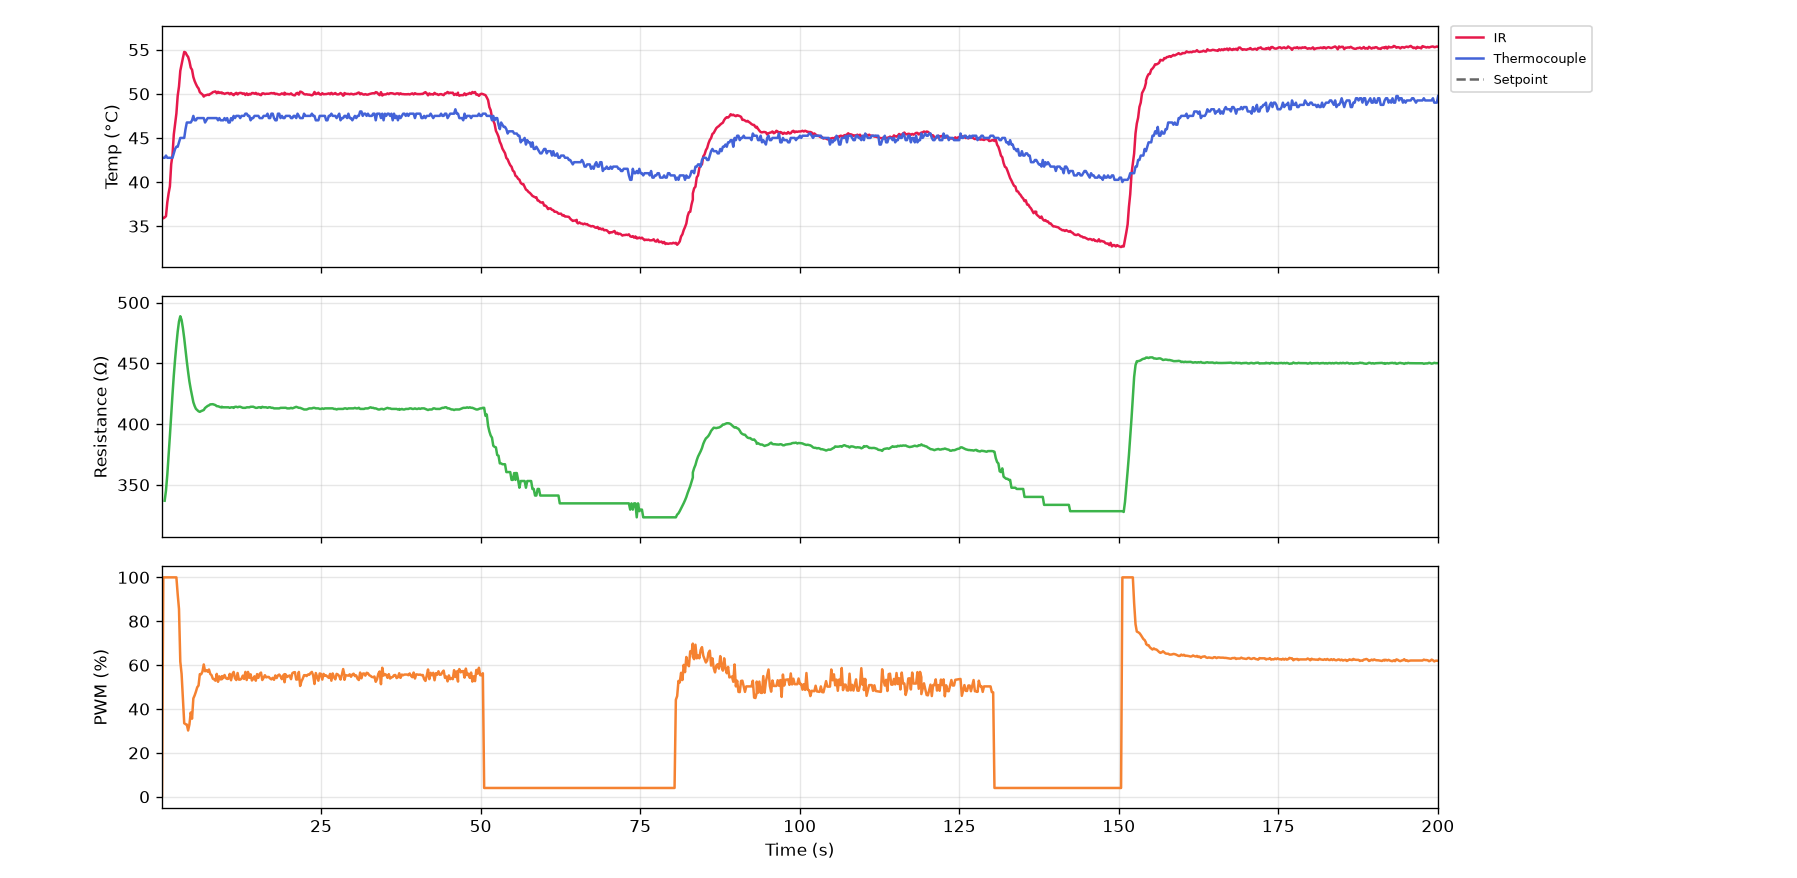

Data behind this chart, as committed beside it:
serial_number, time_s, timestamp, ir_C, thermocouple_C, resistance_ohm, voltage_V, current_mA, pwm_pct, pid_auto, pid_input
G5-2, 0.1, 2026-10-20T16:48:44, 36.05, 42.75, nan, 0.0, 0.0, 0.0, 0, 2
G5-2, 0.1, 2026-10-20T16:48:44, 35.91, 42.75, nan, 0.0, 0.0, 0.0, 0, 2
G5-2, 0.3, 2026-10-20T16:48:45, 35.89, 42.75, nan, 0.0, 0.0, 100.0, 1, 0
G5-2, 0.5, 2026-10-20T16:48:45, 35.99, 42.75, 336.9, 7.72, 22.91, 100.0, 1, 0
G5-2, 0.7, 2026-10-20T16:48:45, 36.13, 43.0, 345.3, 9.936, 28.78, 100.0, 1, 0
G5-2, 0.9, 2026-10-20T16:48:45, 37.69, 42.75, 358.2, 10.86, 30.33, 100.0, 1, 0
G5-2, 1.1, 2026-10-20T16:48:45, 38.71, 42.75, 373.6, 11.44, 30.62, 100.0, 1, 0
G5-2, 1.3, 2026-10-20T16:48:46, 39.51, 42.75, 390.3, 11.93, 30.56, 100.0, 1, 0
G5-2, 1.5, 2026-10-20T16:48:46, 42.01, 42.75, 407.5, 12.38, 30.37, 100.0, 1, 0
G5-2, 1.7, 2026-10-20T16:48:46, 43.07, 42.75, 424.4, 12.82, 30.19, 100.0, 1, 0
G5-2, 1.9, 2026-10-20T16:48:46, 45.39, 43.25, 440, 13.22, 30.04, 100.0, 1, 0
G5-2, 2.1, 2026-10-20T16:48:46, 46.53, 43.75, 453.4, 13.58, 29.94, 100.0, 1, 0
G5-2, 2.3, 2026-10-20T16:48:47, 47.77, 44.0, 465.4, 13.88, 29.82, 100.0, 1, 0
G5-2, 2.5, 2026-10-20T16:48:47, 49.77, 44.0, 476.1, 14.14, 29.71, 92.3, 1, 0
G5-2, 2.7, 2026-10-20T16:48:47, 50.83, 44.5, 484.4, 13.81, 28.5, 85.6, 1, 0
G5-2, 2.9, 2026-10-20T16:48:47, 52.61, 45.0, 488.7, 13.25, 27.11, 61.6, 1, 0
G5-2, 3.1, 2026-10-20T16:48:48, 53.35, 45.0, 485.6, 11.14, 22.93, 56.0, 1, 0
G5-2, 3.4, 2026-10-20T16:48:48, 54.07, 45.0, 478.9, 9.736, 20.33, 44.8, 1, 0
G5-2, 3.6, 2026-10-20T16:48:48, 54.75, 45.0, 470.6, 8.16, 17.34, 33.5, 1, 0
G5-2, 3.8, 2026-10-20T16:48:48, 54.69, 46.0, 460.7, 6.432, 13.96, 33.1, 1, 0
G5-2, 4.0, 2026-10-20T16:48:48, 54.39, 46.75, 451.4, 5.592, 12.39, 32.9, 1, 0
G5-2, 4.2, 2026-10-20T16:48:49, 54.19, 46.75, 442.9, 5.168, 11.67, 30.2, 1, 0
G5-2, 4.4, 2026-10-20T16:48:49, 53.69, 46.75, 434.9, 4.704, 10.82, 33.0, 1, 0
G5-2, 4.6, 2026-10-20T16:48:49, 52.97, 46.75, 428.7, 4.72, 11.01, 38.4, 1, 0
G5-2, 4.8, 2026-10-20T16:48:49, 52.73, 47.0, 423.2, 5.136, 12.14, 35.6, 1, 0
G5-2, 5.0, 2026-10-20T16:48:49, 51.91, 47.5, 418, 5.024, 12.02, 44.8, 1, 0
G5-2, 5.2, 2026-10-20T16:48:50, 51.45, 47.0, 414.9, 5.744, 13.85, 46.2, 1, 0
G5-2, 5.4, 2026-10-20T16:48:50, 51.11, 47.0, 412.5, 6.104, 14.8, 47.9, 1, 0
G5-2, 5.6, 2026-10-20T16:48:50, 50.81, 47.25, 411.5, 6.368, 15.48, 49.9, 1, 0
G5-2, 5.8, 2026-10-20T16:48:50, 50.61, 47.25, 410.5, 6.632, 16.16, 50.7, 1, 0
G5-2, 6.0, 2026-10-20T16:48:50, 50.19, 47.25, 410.1, 6.8, 16.58, 55.9, 1, 0
G5-2, 6.2, 2026-10-20T16:48:51, 50.05, 47.25, 410.6, 7.296, 17.77, 55.8, 1, 0
G5-2, 6.4, 2026-10-20T16:48:51, 49.93, 47.25, 411.1, 7.472, 18.18, 57.0, 1, 0
G5-2, 6.6, 2026-10-20T16:48:51, 49.69, 47.25, 411.6, 7.64, 18.56, 60.3, 1, 0
G5-2, 6.8, 2026-10-20T16:48:51, 49.83, 46.75, 413.2, 8.0, 19.36, 57.2, 1, 0
G5-2, 7.0, 2026-10-20T16:48:51, 49.85, 47.0, 414.1, 7.88, 19.03, 57.7, 1, 0
G5-2, 7.2, 2026-10-20T16:48:52, 49.91, 47.25, 414.9, 7.896, 19.03, 57.0, 1, 0
G5-2, 7.4, 2026-10-20T16:48:52, 49.87, 47.25, 415.4, 7.848, 18.89, 58.0, 1, 0
G5-2, 7.6, 2026-10-20T16:48:52, 49.99, 47.25, 416.2, 7.92, 19.03, 56.0, 1, 0
G5-2, 7.8, 2026-10-20T16:48:52, 50.07, 47.25, 416.3, 7.784, 18.7, 55.4, 1, 0
G5-2, 8.0, 2026-10-20T16:48:52, 50.19, 47.25, 416.3, 7.68, 18.45, 53.8, 1, 0
G5-2, 8.2, 2026-10-20T16:48:53, 50.23, 47.25, 416, 7.504, 18.04, 53.5, 1, 0
G5-2, 8.5, 2026-10-20T16:48:53, 50.27, 47.25, 415.6, 7.416, 17.84, 52.9, 1, 0
G5-2, 8.7, 2026-10-20T16:48:53, 50.07, 47.25, 414.7, 7.32, 17.65, 56.0, 1, 0
G5-2, 8.9, 2026-10-20T16:48:53, 50.23, 47.0, 414.6, 7.544, 18.19, 52.4, 1, 0
G5-2, 9.1, 2026-10-20T16:48:53, 50.11, 47.25, 414.3, 7.32, 17.67, 54.9, 1, 0
G5-2, 9.3, 2026-10-20T16:48:54, 50.15, 47.0, 413.8, 7.44, 17.98, 53.5, 1, 0
G5-2, 9.5, 2026-10-20T16:48:54, 50.15, 47.0, 414.2, 7.376, 17.81, 53.6, 1, 0
G5-2, 9.5, 2026-10-20T16:48:54, 50.05, 47.0, 413.8, 7.344, 17.75, 55.0, 1, 0
G5-2, 9.7, 2026-10-20T16:48:54, 50.07, 47.0, 413.8, 7.456, 18.02, 54.1, 1, 0
G5-2, 9.9, 2026-10-20T16:48:54, 49.99, 47.25, 413.8, 7.424, 17.94, 55.5, 1, 0
G5-2, 10.1, 2026-10-20T16:48:54, 50.05, 47.0, 413.8, 7.52, 18.18, 54.1, 1, 0
G5-2, 10.3, 2026-10-20T16:48:55, 50.09, 47.25, 413.8, 7.44, 17.98, 53.7, 1, 0
G5-2, 10.5, 2026-10-20T16:48:55, 50.09, 46.75, 413.8, 7.376, 17.82, 53.8, 1, 0
G5-2, 10.7, 2026-10-20T16:48:55, 49.95, 46.75, 413.4, 7.36, 17.81, 56.0, 1, 0
G5-2, 10.9, 2026-10-20T16:48:55, 50.09, 47.25, 413.8, 7.536, 18.21, 53.1, 1, 0
G5-2, 11.1, 2026-10-20T16:48:55, 49.95, 47.0, 413.8, 7.36, 17.79, 55.9, 1, 0
G5-2, 11.3, 2026-10-20T16:48:56, 49.85, 47.5, 413.3, 7.52, 18.19, 56.9, 1, 0
G5-2, 11.5, 2026-10-20T16:48:56, 50.01, 47.25, 414.2, 7.672, 18.52, 54.0, 1, 0
G5-2, 11.7, 2026-10-20T16:48:56, 50.11, 47.5, 414.2, 7.48, 18.06, 53.2, 1, 0
... 941 more rows
